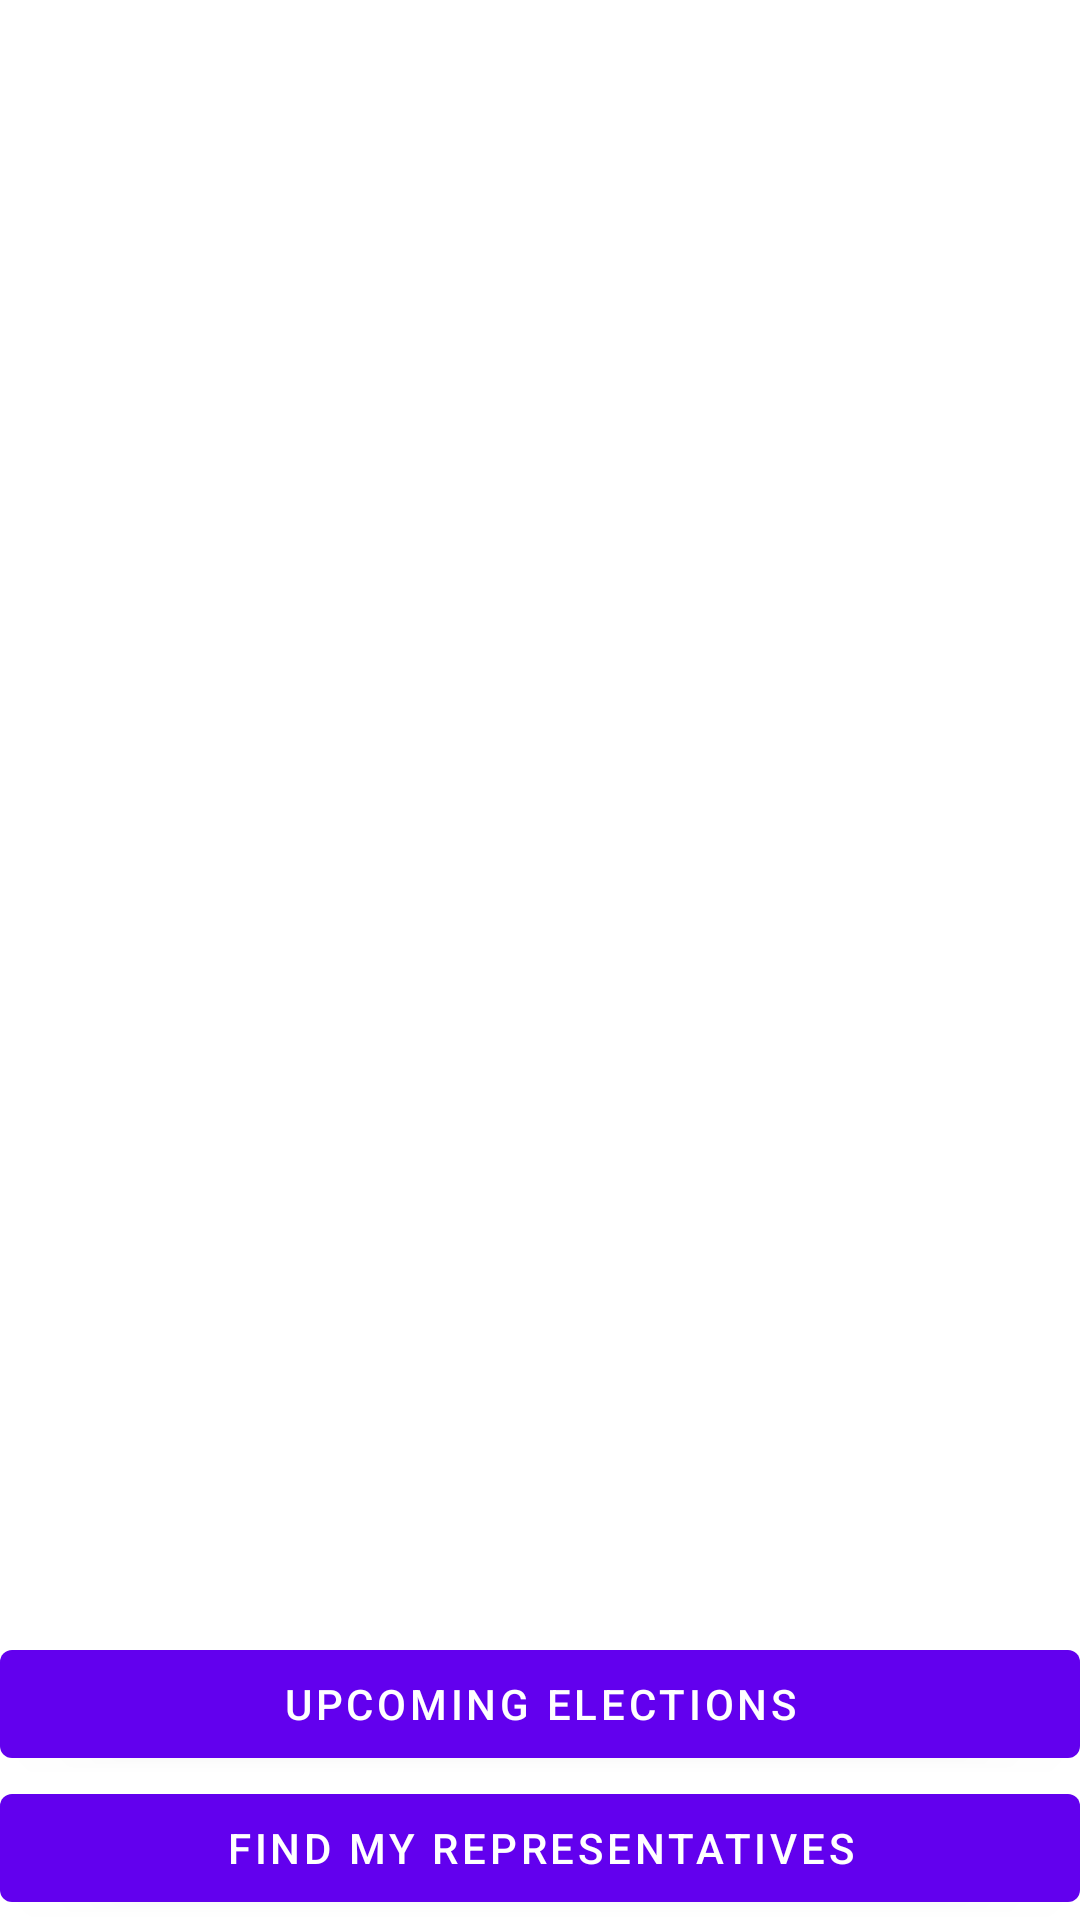

The Android layout XML behind this screen, and the referenced resources:
<!-- AndroidManifest.xml: application theme AppTheme -->
<!-- res/layout/fragment_launch.xml -->
<?xml version="1.0" encoding="utf-8"?>
<androidx.constraintlayout.widget.ConstraintLayout xmlns:android="http://schemas.android.com/apk/res/android"
    xmlns:app="http://schemas.android.com/apk/res-auto"
    xmlns:tools="http://schemas.android.com/tools"
    android:layout_width="match_parent"
    android:layout_height="match_parent"
    tools:context="com.example.android.politicalpreparedness.MainActivity">


    <ImageView
        android:layout_width="0dp"
        android:layout_height="0dp"
        app:layout_constraintBottom_toBottomOf="parent"
        app:layout_constraintDimensionRatio="3:2"
        app:layout_constraintEnd_toEndOf="parent"
        app:layout_constraintStart_toStartOf="parent"
        app:layout_constraintTop_toTopOf="parent"
        app:srcCompat="@drawable/ballot_logo" />

    <com.google.android.material.button.MaterialButton
        android:id="@+id/findMyRepresentativesBtn"
        android:layout_width="0dp"
        android:layout_height="wrap_content"
        android:layout_marginStart="@dimen/medium_padding_size"
        android:layout_marginEnd="@dimen/medium_padding_size"
        android:layout_marginBottom="@dimen/medium_padding_size"
        android:text="@string/find_my_representatives"
        android:textColor="@color/white"
        app:backgroundTint="?attr/colorPrimary"
        app:layout_constraintBottom_toBottomOf="parent"
        app:layout_constraintEnd_toEndOf="parent"
        app:layout_constraintStart_toStartOf="parent" />

    <com.google.android.material.button.MaterialButton
        android:id="@+id/upcomingElectionBtn"
        android:layout_width="0dp"
        android:layout_height="wrap_content"
        android:layout_marginStart="@dimen/medium_padding_size"
        android:layout_marginEnd="@dimen/medium_padding_size"
        android:text="@string/upcoming_elections"
        android:textColor="@color/white"
        app:backgroundTint="?attr/colorPrimary"
        app:layout_constraintBottom_toTopOf="@+id/findMyRepresentativesBtn"
        app:layout_constraintEnd_toEndOf="parent"
        app:layout_constraintStart_toStartOf="parent" />

</androidx.constraintlayout.widget.ConstraintLayout>
<!-- resources referenced by this layout -->
<resources>
  <string name="find_my_representatives">Find my representatives</string>
  <string name="upcoming_elections">Upcoming Elections</string>
  <style name="AppTheme" parent="Theme.MaterialComponents.Light.NoActionBar">
          
          <item name="colorPrimary">@color/colorPrimary</item>
          <item name="colorPrimaryDark">@color/colorPrimaryDark</item>
          <item name="colorAccent">@color/colorAccent</item>
      </style>
  <!-- not gathered from this repository: default colours our renderer supplied (Android Studio template values) -->
  <color name="white">#FFFFFFFF</color>
  <color name="colorPrimary">#FF6200EE</color>
  <color name="colorPrimaryDark">#FF3700B3</color>
  <color name="colorAccent">#FF03DAC5</color>
</resources>
